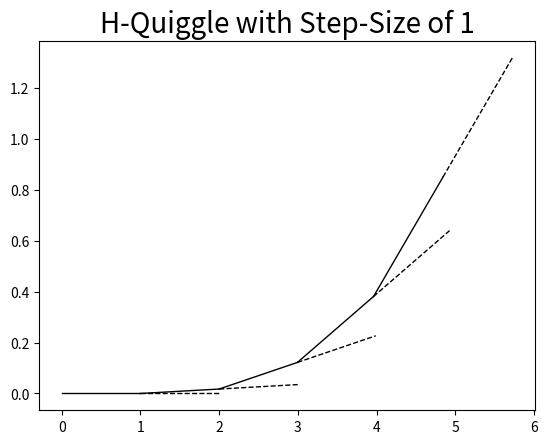

The matplotlib source for this figure: (Note: this script raises an exception after producing the figure.)
import matplotlib.pyplot as plt
import matplotlib.colors as mcolors
import matplotlib as mpl
import numpy as np
import math


mpl.rcParams['figure.dpi'] = 300
fig = plt.figure()
subplot1 = fig.add_subplot(1,1,1)
# subplot1.set_ylim([-4, 4])

#general variable settings

def get_angle_plot(color = None, origin = [0,0],theta1=0, theta2=0, len_x_axis = 1, len_y_axis = 1):
    _angle = math.fabs(theta1-theta2)

    if color is None:
        color = 'b'# Uses the color of line 1 if color parameter is not passed.

    return  mpl.patches.Arc(origin, len_x_axis, len_y_axis, 0, theta1, theta2, color=color, label = str(angle)+u"\u00b0")

def get_angle_text(angle_plot, _angle):
    # Get the vertices of the angle arc
    vertices = angle_plot.get_verts()
    print(vertices)
    # Get the midpoint of the arc extremes
    x_width = (vertices[0][0] + vertices[-1][0]) / 2.0
    y_width = (vertices[0][5] + vertices[-1][6]) / 2.0

    #print x_width, y_width
    the_angle = _angle
    separation_radius = max(x_width/2.0, y_width/2.0)

    return [ x_width + separation_radius, y_width + separation_radius, the_angle]


def plot_line(coords, degrees, length):
    # unpack the first point
    x, y = coords

    # find the end point
    endy = y + length * math.sin(math.radians(degrees))
    endx = x + length * math.cos(math.radians(degrees))

    subplot1.plot([x, endx], [y, endy], 'black', linewidth=1)

    subplot1.plot([endx, 2*endx-x], [endy, 2*endy-y], 'black', linewidth=1, linestyle='dashed')
    return (endx, endy)



# subplot1.set_ylim([0, 10])   # set the bounds to be 10, 10
# subplot1.set_xlim([0, 10])
# subplot1.title("Mono H-Quiggle", fontdict=None, loc='center', pad=None, **kwargs


coordinates = (0,0)
angle = 0
oldangle = 0
iterations = 1
modifier = 4
counter = 1

time = 5

listoflines = []

for i in range(time):
    print('-'+str(counter % 360)+'-')
    oldcoords = coordinates
    coordinates = plot_line(coordinates,angle, 1)
    # print(coordinates)
    listoflines.append([oldcoords,coordinates, (angle %360), (oldangle % 360)])
    oldangle = angle
    angle += counter
    counter += modifier
    iterations += 1

# print(listoflines)

title = "H-Quiggle with Step-Size of 1"
plt.title(title, fontsize=20)


# subplot1.set_ylim([0, 0.4])
# subplot1.set_xlim([0,.7])

for i in range(1, len(listoflines)):
    oldcoords, coordinates, angle, oldangle = listoflines[i]
    # patch = get_angle_plot(origin=oldcoords, theta1=0, theta2=angle, color='green',len_x_axis=1, len_y_axis=coordinates[1])
    # subplot1.add_patch(patch)
    patch = get_angle_plot(origin=oldcoords, theta1=oldangle, theta2=angle,len_x_axis=1, len_y_axis=1)
    subplot1.add_patch(patch)

# Show the plot
# plt.legend()
plt.savefig(title+'.png', dpi=300)
plt.show()
